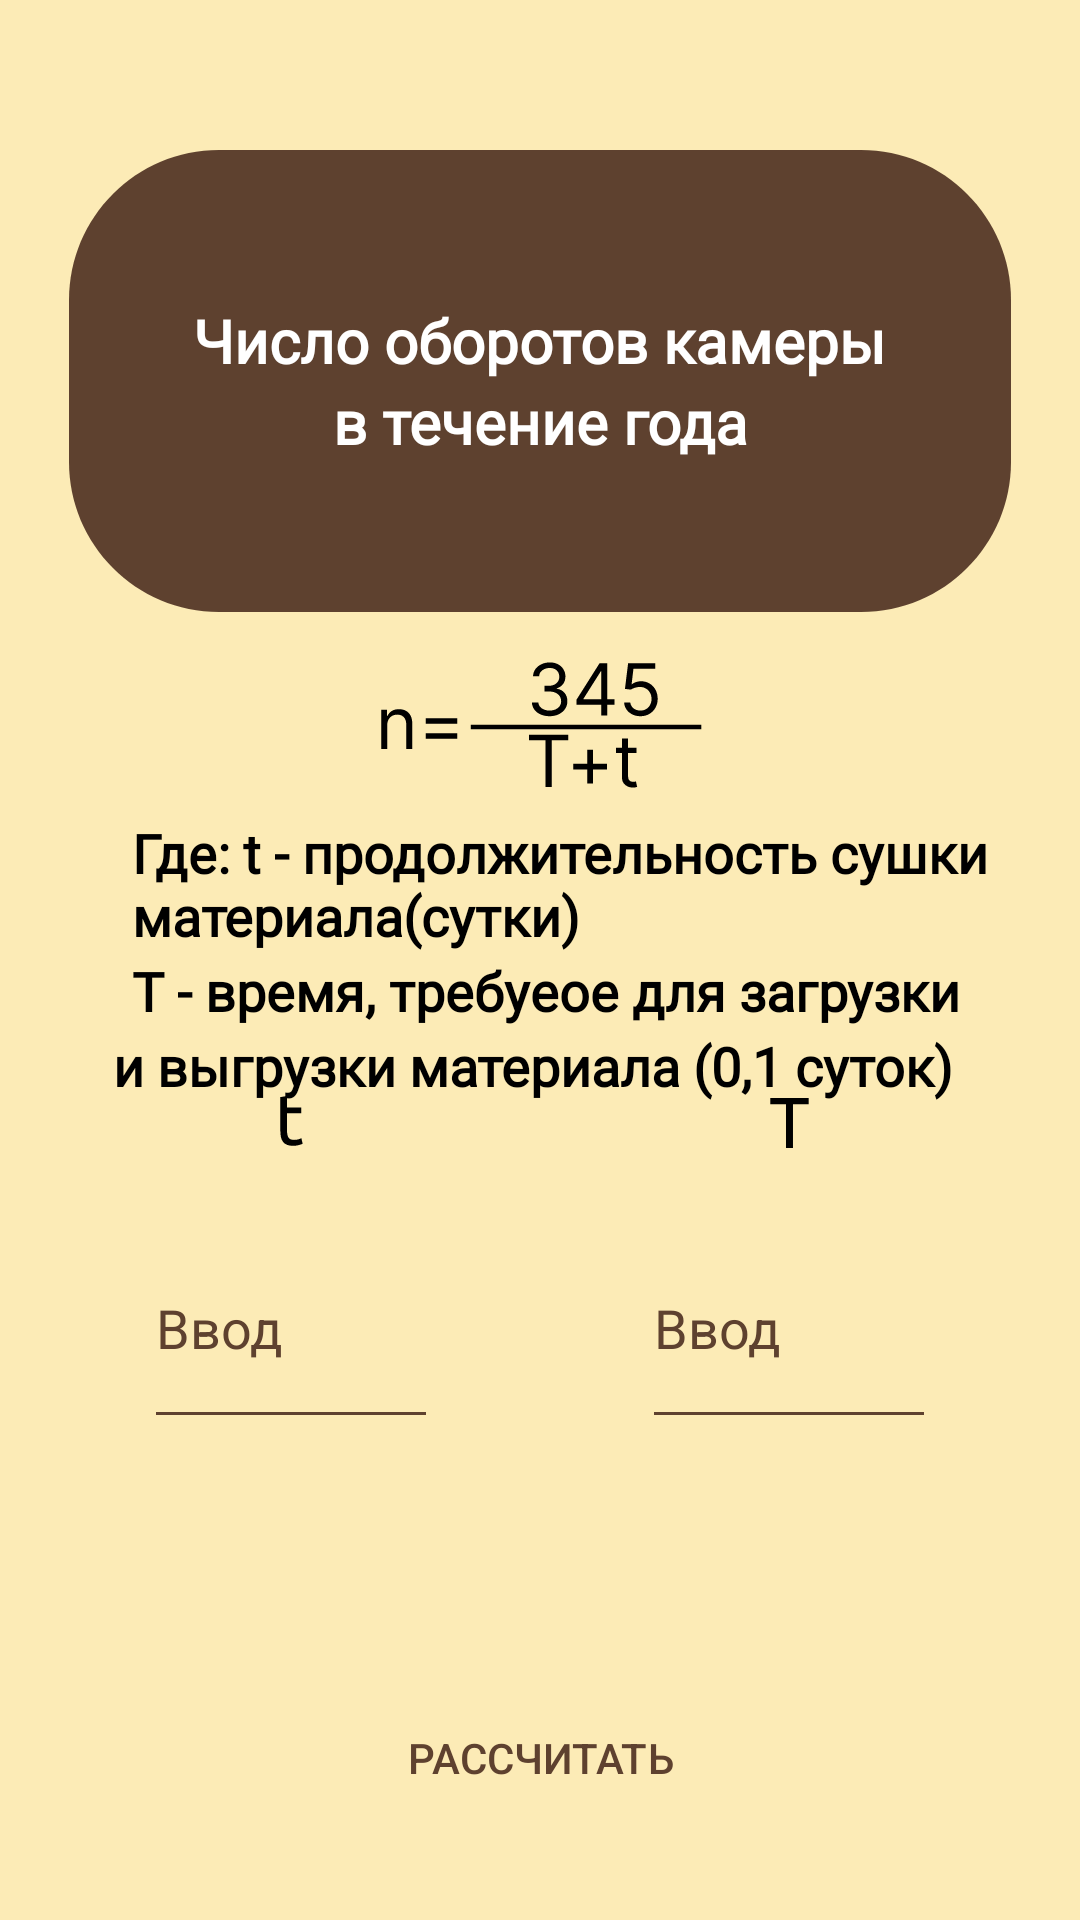

The Android layout XML behind this screen, and the referenced resources:
<!-- AndroidManifest.xml: application theme Theme.MiP -->
<!-- res/layout/activity_gidroterm1.xml -->
<?xml version="1.0" encoding="utf-8"?>
<androidx.constraintlayout.widget.ConstraintLayout xmlns:android="http://schemas.android.com/apk/res/android"
    xmlns:app="http://schemas.android.com/apk/res-auto"
    xmlns:tools="http://schemas.android.com/tools"
    android:layout_width="match_parent"
    android:layout_height="match_parent"
    android:background="@color/forest"
    tools:context=".Gidroterm_1">

  <TextView
      android:id="@+id/textView58"
      android:layout_width="292dp"
      android:layout_height="46dp"
      android:layout_marginStart="20dp"
      android:fontFamily="@font/ubuntu_light"
      android:text="@string/tem4_1_1"
      android:textColor="@color/black"
      android:textSize="18sp"
      android:textStyle="bold"
      app:layout_constraintEnd_toEndOf="parent"
      app:layout_constraintHorizontal_bias="0.503"
      app:layout_constraintStart_toStartOf="parent"
      app:layout_constraintTop_toBottomOf="@+id/imageView37" />

  <TextView
      android:id="@+id/textView59"
      android:layout_width="313dp"
      android:layout_height="25dp"
      android:fontFamily="@font/ubuntu_light"
      android:text="@string/tem4_1_2"
      android:textColor="@color/black"
      android:textSize="18sp"
      android:textStyle="bold"
      app:layout_constraintEnd_toEndOf="@+id/textView58"
      app:layout_constraintHorizontal_bias="0.0"
      app:layout_constraintStart_toStartOf="@+id/textView58"
      app:layout_constraintTop_toBottomOf="@+id/textView58" />

  <TextView
      android:id="@+id/textView60"
      android:layout_width="333dp"
      android:layout_height="30dp"
      android:fontFamily="@font/ubuntu_light"
      android:text="@string/tem4_1_3"
      android:textColor="@color/black"
      android:textSize="18sp"
      android:textStyle="bold"
      app:layout_constraintEnd_toEndOf="@+id/textView59"
      app:layout_constraintHorizontal_bias="0.333"
      app:layout_constraintStart_toStartOf="@+id/textView59"
      app:layout_constraintTop_toBottomOf="@+id/textView59" />

  <Button
      android:id="@+id/button_2_1"
      android:layout_width="wrap_content"
      android:layout_height="wrap_content"
      android:layout_marginBottom="30dp"
      android:textColor="@color/newforest"
      android:text="РАСCЧИТАТЬ"
      style="@style/Widget.AppCompat.Button.Borderless"
      app:layout_constraintBottom_toBottomOf="parent"
      app:layout_constraintEnd_toEndOf="parent"
      app:layout_constraintStart_toStartOf="parent" />

  <ImageView
        android:id="@+id/imageView3"
        android:layout_width="wrap_content"
        android:layout_height="wrap_content"
        android:layout_marginTop="50dp"
        android:contentDescription="@string/app_name"
        android:src="@drawable/icon"
        app:layout_constraintEnd_toEndOf="parent"
        app:layout_constraintStart_toStartOf="parent"
        app:layout_constraintTop_toTopOf="parent" />

    <TextView
        android:id="@+id/textView12"
        android:layout_width="wrap_content"
        android:layout_height="wrap_content"
        android:layout_marginTop="50dp"
        android:fontFamily="@font/ubuntu_light"
        android:text="@string/Klik4_1_1"
        android:textColor="@color/white"
        android:textSize="20sp"
        android:textStyle="bold"
        app:layout_constraintEnd_toEndOf="@+id/imageView3"
        app:layout_constraintStart_toStartOf="@+id/imageView3"
        app:layout_constraintTop_toTopOf="@+id/imageView3" />

    <TextView
        android:id="@+id/textView54"
        android:layout_width="wrap_content"
        android:layout_height="wrap_content"
        android:fontFamily="@font/ubuntu_light"
        android:text="@string/Klik4_1_2"
        android:textColor="@color/white"
        android:textSize="20sp"
        android:textStyle="bold"
        app:layout_constraintEnd_toEndOf="@+id/imageView3"
        app:layout_constraintStart_toStartOf="@+id/imageView3"
        app:layout_constraintTop_toBottomOf="@+id/textView12" />

    <EditText
      android:id="@+id/edit_4_input_1_1"

      android:layout_width="98dp"
      android:layout_height="77dp"
      android:layout_marginStart="48dp"
      android:layout_marginBottom="30dp"
      android:backgroundTint="@color/newforest"
      android:ems="10"
      android:hint="Ввод"
      android:inputType="numberDecimal"
      android:textColor="@color/newforest"
      android:textColorHint="@color/newforest"
      app:layout_constraintBottom_toTopOf="@+id/OutputText_2_1"
      app:layout_constraintStart_toStartOf="parent" />

  <EditText
      android:id="@+id/edit_4_input_1_2"
      android:layout_width="98dp"
      android:layout_height="77dp"
      android:layout_marginEnd="48dp"
      android:layout_marginBottom="30dp"
      android:backgroundTint="@color/newforest"
      android:ems="10"
      android:hint="Ввод"
      android:inputType="numberDecimal"
      android:textColor="#6A1515"
      android:textColorHint="@color/newforest"
      app:layout_constraintBottom_toTopOf="@+id/OutputText_2_1"
      app:layout_constraintEnd_toEndOf="parent" />

  <TextView
      android:id="@+id/OutputText_2_1"
      android:layout_width="wrap_content"
      android:layout_height="wrap_content"
      android:layout_marginBottom="20dp"
      android:textColor="@color/newforest"
      android:textSize="24sp"
      app:layout_constraintBottom_toTopOf="@+id/button_2_1"
      app:layout_constraintEnd_toEndOf="parent"
      app:layout_constraintStart_toStartOf="parent" />

  <ImageView
      android:id="@+id/imageView35"
      android:layout_width="wrap_content"
      android:layout_height="wrap_content"
      android:layout_marginBottom="20dp"
      app:layout_constraintBottom_toTopOf="@+id/edit_4_input_1_1"
      app:layout_constraintEnd_toEndOf="@+id/edit_4_input_1_1"
      app:layout_constraintStart_toStartOf="@+id/edit_4_input_1_1"
      app:srcCompat="@drawable/ic_t" />

  <ImageView
      android:id="@+id/imageView36"
      android:layout_width="wrap_content"
      android:layout_height="wrap_content"
      android:layout_marginBottom="20dp"
      app:layout_constraintBottom_toTopOf="@+id/edit_4_input_1_2"
      app:layout_constraintEnd_toEndOf="@+id/edit_4_input_1_2"
      app:layout_constraintStart_toStartOf="@+id/edit_4_input_1_2"
      app:srcCompat="@drawable/ic_____" />

  <ImageView
      android:id="@+id/imageView37"
      android:layout_width="wrap_content"
      android:layout_height="wrap_content"
      android:layout_marginTop="10dp"
      app:layout_constraintEnd_toEndOf="parent"
      app:layout_constraintStart_toStartOf="parent"
      app:layout_constraintTop_toBottomOf="@+id/imageView3"
      app:srcCompat="@drawable/ic_svg_editor_image__15__1" />

</androidx.constraintlayout.widget.ConstraintLayout>
<!-- resources referenced by this layout -->
<resources>
  <color name="black">#FF000000</color>
  <color name="forest"> #FCEBB6</color>
  <color name="newforest">#5E412F</color>
  <color name="white">#FFFFFFFF</color>
  <!-- drawable ic_____ (drawable) -->
  <vector xmlns:android="http://schemas.android.com/apk/res/android"
      android:width="13dp"
      android:height="17dp"
      android:viewportWidth="13"
      android:viewportHeight="17">
    <path
        android:pathData="M12.8908,0.368V2.384H7.6588V17H5.3308V2.384H0.0988V0.368H12.8908Z"
        android:fillColor="#000000"/>
  </vector>
  <!-- drawable ic_svg_editor_image__15__1: vector/xml drawable (drawable, 4435 chars, omitted) -->
  <!-- drawable ic_t (drawable) -->
  <vector xmlns:android="http://schemas.android.com/apk/res/android"
      android:width="8dp"
      android:height="18dp"
      android:viewportWidth="8"
      android:viewportHeight="18">
    <path
        android:pathData="M2.6799,4.52H7.4079V6.392H2.6799V12.152C2.6799,12.776 2.7279,13.296 2.8239,13.712C2.9199,14.112 3.0639,14.432 3.2559,14.672C3.4479,14.896 3.6879,15.056 3.9759,15.152C4.2639,15.248 4.5999,15.296 4.9839,15.296C5.6559,15.296 6.1919,15.224 6.5919,15.08C7.0079,14.92 7.2959,14.808 7.4559,14.744L7.8879,16.592C7.6639,16.704 7.2719,16.84 6.7119,17C6.1519,17.176 5.5119,17.264 4.7919,17.264C3.9439,17.264 3.2399,17.16 2.6799,16.952C2.1359,16.728 1.6959,16.4 1.3599,15.968C1.0239,15.536 0.7839,15.008 0.6399,14.384C0.5119,13.744 0.4479,13.008 0.4479,12.176V1.04L2.6799,0.656V4.52Z"
        android:fillColor="#000000"/>
  </vector>
  <!-- drawable icon (drawable) -->
  <vector xmlns:android="http://schemas.android.com/apk/res/android"
      android:width="314dp"
      android:height="154dp"
      android:viewportWidth="314"
      android:viewportHeight="154">
    <path
        android:pathData="M0,50C0,22.386 22.386,0 50,0H264C291.614,0 314,22.386 314,50V104C314,131.614 291.614,154 264,154H50C22.386,154 0,131.614 0,104V50Z"
        android:fillColor="#5E412F"/>
  </vector>
  <string name="Klik4_1_1">Число оборотов камеры</string>
  <string name="Klik4_1_2">в течение года</string>
  <string name="app_name">MiP</string>
  <string name="tem4_1_1">Где: t - продолжительность сушки материала(сутки)</string>
  <string name="tem4_1_2">T - время, требуеое для загрузки</string>
  <string name="tem4_1_3">и выгрузки материала (0,1 суток)</string>
  <style name="Theme.MiP" parent="Theme.MaterialComponents.DayNight.NoActionBar">
          
          <item name="colorPrimary">@color/purple_500</item>
          <item name="colorPrimaryVariant">@color/purple_700</item>
          <item name="colorOnPrimary">@color/forest</item>
          
          <item name="colorSecondary">@color/teal_200</item>
          <item name="colorSecondaryVariant">@color/teal_700</item>
          <item name="colorOnSecondary">@color/black</item>
          
          <item name="android:statusBarColor" tools:targetApi="l">?attr/colorPrimaryVariant</item>
          
          <item name="windowNoTitle">true</item>
          <item name="android:windowFullscreen">true</item>
      </style>
  <color name="purple_500">#FF6200EE</color>
  <color name="purple_700">#FF3700B3</color>
  <color name="teal_200">#FF03DAC5</color>
  <color name="teal_700">#FF018786</color>
</resources>
